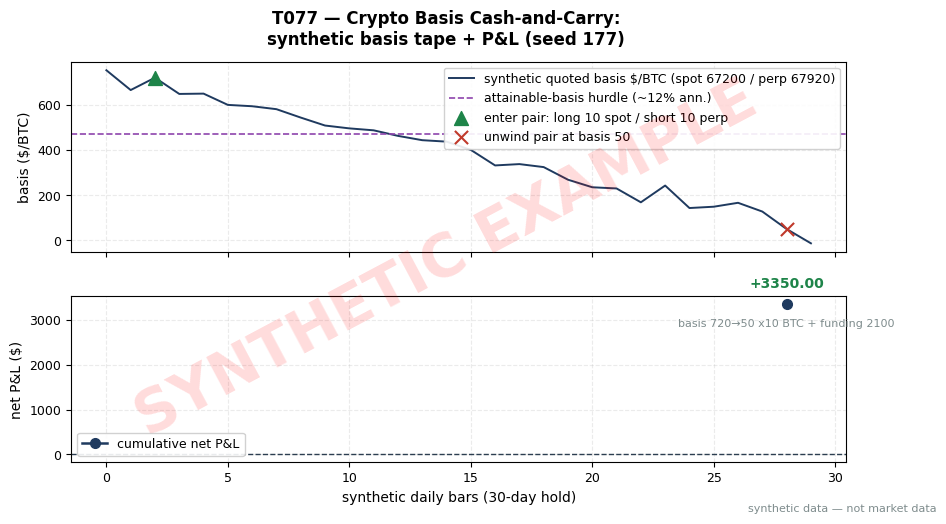

Write Python code to recreate this figure. (Note: this script raises an exception after producing the figure.)
"""T077 worked-example chart \u2014 MUST match the T4 table in batches/TB8/T077.md.
seed 177. Run from quant-signals-deep/: python3 batches/TB8/plot_T077.py
All numbers synthetic.
"""
import matplotlib
matplotlib.use("Agg")  # headless render on the Mac/VM
import matplotlib.pyplot as plt
import numpy as np

# ---- HOUSE STYLE (do not restyle) ----
plt.rcParams.update({
    "figure.figsize": (10, 5.2),
    "figure.dpi": 150,
    "savefig.dpi": 150,
    "font.family": "DejaVu Sans",
    "font.size": 10,
    "axes.titlesize": 13,
    "axes.titleweight": "bold",
    "axes.labelsize": 10,
    "axes.grid": True,
    "grid.alpha": 0.25,
    "grid.linestyle": "--",
    "xtick.labelsize": 9,
    "ytick.labelsize": 9,
    "legend.fontsize": 9,
    "legend.framealpha": 0.9,
})
PALETTE = {
    "price":   "#1f3a5f",  # dark navy \u2014 primary price/equity line
    "signal":  "#c0392b",  # red \u2014 signal / entries
    "signal2": "#8e44ad",  # purple \u2014 secondary signal
    "volume":  "#7f8c8d",  # grey \u2014 volume bars
    "band":    "#aed6f1",  # light blue \u2014 bands / fill
    "profit":  "#1e8449",  # green \u2014 profits / long
    "loss":    "#922b21",  # dark red \u2014 losses / short
    "zero":    "#2c3e50",  # baseline
}

rng = np.random.default_rng(177)  # seed stated in T077.md T4

# ---- synthetic daily basis tape anchored to the T4 numbers ----
N = 30
rng = np.random.default_rng(177)
basis = np.linspace(720, 50, N) + rng.normal(0, 25, N)  # quoted basis $/BTC
basis[2] = 720.0   # entry (T4)
basis[28] = 50.0   # unwind (T4)
funding_cum = np.linspace(0, 2100, N)  # funding collected, short perp leg
xs = np.arange(N)

fig, (ax1, ax2) = plt.subplots(2, 1, sharex=True,
                               gridspec_kw={"hspace": 0.25, "height_ratios": [1.15, 1]})
fig.suptitle("T077 \u2014 Crypto Basis Cash-and-Carry:\nsynthetic basis tape + P&L (seed 177)",
             fontweight="bold")

ax1.plot(xs, basis, color=PALETTE["price"], lw=1.4,
         label="synthetic quoted basis $/BTC (spot 67200 / perp 67920)")
ax1.axhline(470, color=PALETTE["signal2"], lw=1.2, ls="--",
            label="attainable-basis hurdle (~12% ann.)")
ax1.scatter([2], [720.0], color=PALETTE["profit"], marker="^", s=100, zorder=5,
            label="enter pair: long 10 spot / short 10 perp")
ax1.scatter([28], [50.0], color=PALETTE["signal"], marker="x", s=90, zorder=5,
            label="unwind pair at basis 50")
ax1.set_ylabel("basis ($/BTC)")
ax1.legend(loc="upper right")
ax1.tick_params(labelbottom=False)

# Bottom: T4 ledger: +6100.00 gross, -2750.00 costs, +3350.00 net
net = np.array([3350.00])
ax2.plot([28], net, color=PALETTE["price"], lw=1.8, marker="o", ms=7,
         label="cumulative net P&L")
ax2.axhline(0, color=PALETTE["zero"], lw=1, ls="--")
ax2.annotate("+3350.00", (28, net[0]), textcoords="offset points",
             xytext=(0, 12), ha="center", fontsize=10,
             color=PALETTE["profit"], weight="bold")
ax2.annotate("basis 720\u219250 x10 BTC + funding 2100", (28, net[0]),
             textcoords="offset points", xytext=(0, -16), ha="center", fontsize=8,
             color=PALETTE["volume"])
ax2.set_ylabel("net P&L ($)")
ax2.set_xlabel("synthetic daily bars (30-day hold)")
ax2.legend(loc="lower left")

# ---- SYNTHETIC WATERMARK (mandatory) ----
fig = plt.gcf()
fig.text(0.5, 0.5, "SYNTHETIC EXAMPLE", fontsize=42, color="red", alpha=0.14,
         ha="center", va="center", rotation=28, weight="bold", zorder=10)
fig.text(0.99, 0.01, "synthetic data \u2014 not market data", fontsize=8, color="#7f8c8d",
         ha="right", va="bottom")
plt.tight_layout()
plt.savefig("images/T077_example.png", bbox_inches="tight")
plt.close()
print("wrote images/T077_example.png; final cum net =", net[-1])
